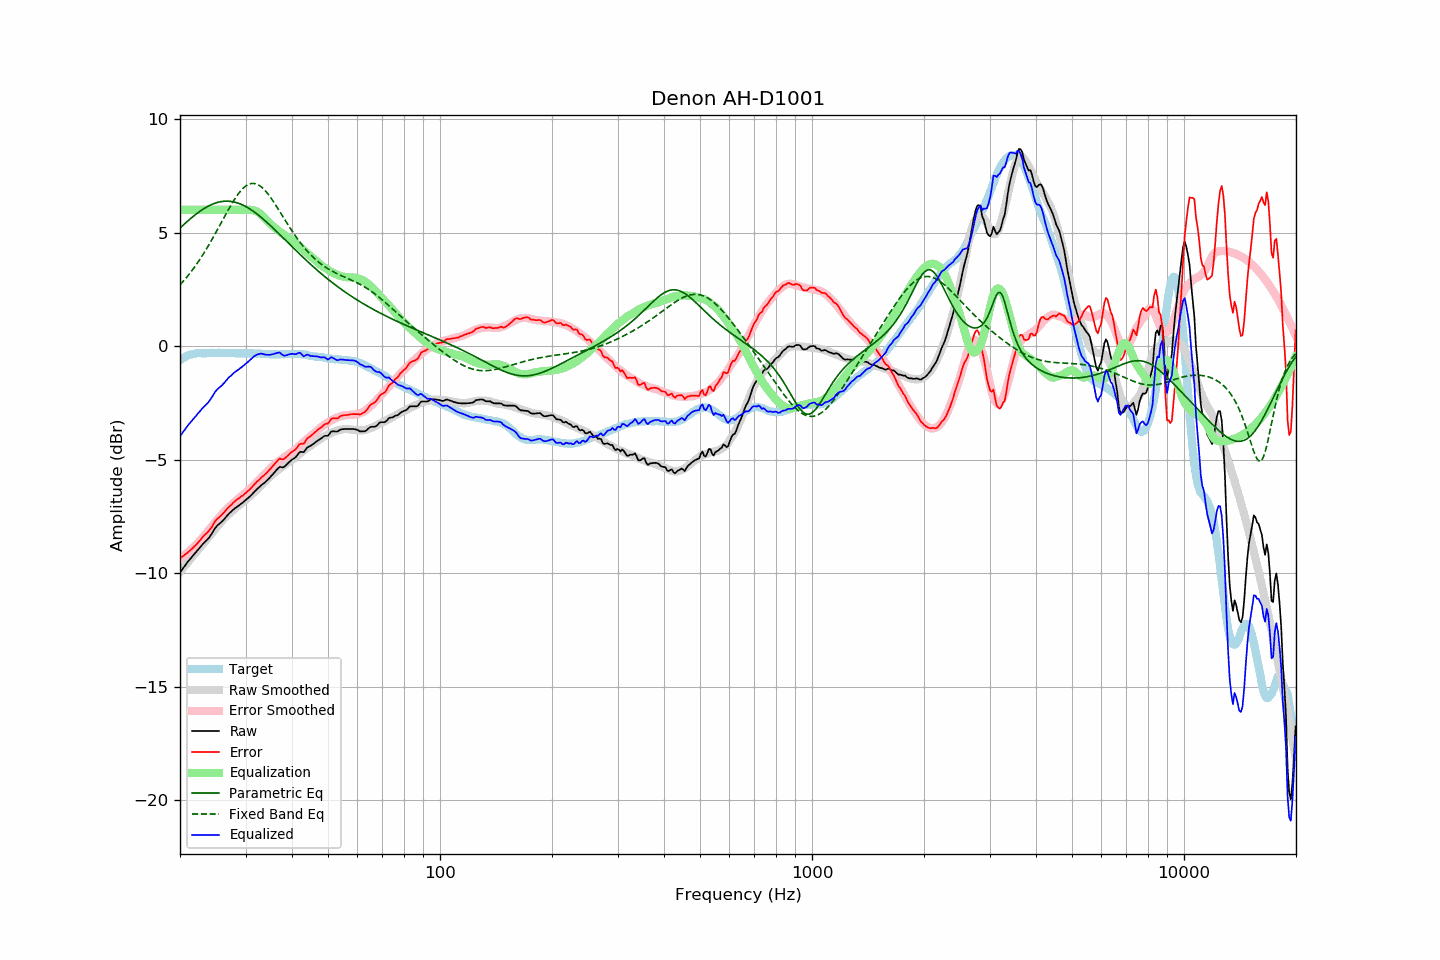

Data behind this chart, as committed beside it:
frequency, raw, error, smoothed, error_smoothed, equalization, parametric_eq, fixed_band_eq, equalized_raw, equalized_smoothed, target
20.00, -9.97, -9.35, -9.94, -9.35, 6.00, 5.20, 2.70, -3.97, -3.94, -0.63
20.20, -9.87, -9.30, -9.85, -9.30, 6.00, 5.26, 2.77, -3.87, -3.85, -0.58
20.40, -9.77, -9.25, -9.77, -9.24, 6.00, 5.33, 2.85, -3.77, -3.77, -0.53
20.61, -9.68, -9.19, -9.68, -9.19, 6.00, 5.39, 2.93, -3.68, -3.68, -0.50
20.81, -9.58, -9.13, -9.59, -9.13, 6.00, 5.46, 3.02, -3.58, -3.59, -0.45
21.02, -9.48, -9.07, -9.51, -9.07, 6.00, 5.52, 3.10, -3.48, -3.51, -0.41
21.23, -9.40, -9.01, -9.42, -9.01, 6.00, 5.58, 3.19, -3.40, -3.42, -0.39
21.44, -9.32, -8.95, -9.33, -8.95, 6.00, 5.64, 3.28, -3.32, -3.33, -0.37
21.66, -9.23, -8.89, -9.25, -8.88, 6.00, 5.70, 3.38, -3.23, -3.25, -0.35
21.87, -9.15, -8.81, -9.16, -8.82, 6.00, 5.76, 3.48, -3.15, -3.16, -0.34
22.09, -9.07, -8.75, -9.08, -8.75, 6.00, 5.81, 3.57, -3.07, -3.08, -0.32
22.31, -8.98, -8.67, -8.99, -8.67, 6.00, 5.87, 3.68, -2.98, -2.99, -0.31
22.54, -8.90, -8.59, -8.91, -8.60, 6.00, 5.92, 3.78, -2.90, -2.91, -0.31
22.76, -8.82, -8.51, -8.83, -8.52, 6.00, 5.97, 3.89, -2.82, -2.83, -0.31
22.99, -8.73, -8.41, -8.74, -8.44, 6.00, 6.01, 4.00, -2.73, -2.74, -0.32
23.22, -8.66, -8.34, -8.66, -8.35, 6.00, 6.06, 4.11, -2.66, -2.66, -0.32
23.45, -8.59, -8.27, -8.57, -8.27, 6.00, 6.10, 4.23, -2.59, -2.57, -0.32
23.69, -8.52, -8.21, -8.48, -8.18, 6.00, 6.14, 4.34, -2.52, -2.48, -0.31
23.92, -8.44, -8.13, -8.40, -8.09, 6.00, 6.18, 4.46, -2.44, -2.40, -0.31
24.16, -8.34, -8.04, -8.31, -8.01, 6.00, 6.21, 4.58, -2.34, -2.31, -0.30
24.40, -8.23, -7.94, -8.22, -7.92, 6.00, 6.24, 4.71, -2.23, -2.22, -0.29
24.65, -8.11, -7.81, -8.14, -7.83, 6.00, 6.27, 4.83, -2.11, -2.14, -0.30
24.89, -8.00, -7.70, -8.05, -7.75, 6.00, 6.30, 4.96, -2.00, -2.05, -0.30
25.14, -7.92, -7.62, -7.96, -7.66, 6.00, 6.32, 5.09, -1.92, -1.96, -0.30
25.39, -7.85, -7.56, -7.88, -7.58, 6.00, 6.34, 5.22, -1.85, -1.88, -0.29
25.65, -7.79, -7.50, -7.79, -7.50, 6.00, 6.36, 5.35, -1.79, -1.79, -0.29
25.91, -7.73, -7.43, -7.71, -7.41, 6.00, 6.37, 5.48, -1.73, -1.71, -0.30
26.16, -7.66, -7.36, -7.63, -7.33, 6.00, 6.38, 5.61, -1.66, -1.63, -0.31
26.43, -7.58, -7.28, -7.56, -7.25, 6.00, 6.38, 5.74, -1.58, -1.56, -0.31
26.69, -7.49, -7.19, -7.49, -7.18, 6.00, 6.38, 5.87, -1.49, -1.49, -0.31
26.96, -7.41, -7.12, -7.42, -7.11, 6.00, 6.38, 6.00, -1.41, -1.42, -0.30
27.23, -7.34, -7.04, -7.36, -7.05, 6.00, 6.38, 6.12, -1.34, -1.36, -0.30
27.50, -7.28, -6.98, -7.29, -6.99, 6.00, 6.37, 6.24, -1.28, -1.29, -0.30
27.77, -7.21, -6.90, -7.23, -6.92, 6.00, 6.36, 6.36, -1.21, -1.23, -0.31
28.05, -7.15, -6.84, -7.17, -6.86, 6.00, 6.34, 6.47, -1.15, -1.17, -0.31
28.33, -7.10, -6.78, -7.11, -6.80, 6.00, 6.32, 6.58, -1.10, -1.11, -0.32
28.62, -7.05, -6.73, -7.05, -6.74, 6.00, 6.30, 6.68, -1.05, -1.05, -0.32
28.90, -7.00, -6.69, -6.99, -6.68, 6.00, 6.27, 6.77, -1.00, -0.99, -0.31
29.19, -6.94, -6.62, -6.94, -6.62, 6.00, 6.25, 6.85, -0.94, -0.94, -0.32
29.48, -6.89, -6.59, -6.88, -6.56, 6.00, 6.21, 6.93, -0.89, -0.88, -0.30
29.78, -6.83, -6.52, -6.82, -6.51, 6.00, 6.18, 7.00, -0.83, -0.82, -0.32
30.08, -6.77, -6.47, -6.76, -6.44, 6.00, 6.14, 7.05, -0.77, -0.76, -0.31
30.38, -6.71, -6.40, -6.70, -6.38, 6.00, 6.10, 7.10, -0.71, -0.70, -0.32
30.68, -6.65, -6.33, -6.64, -6.32, 6.00, 6.06, 7.13, -0.65, -0.64, -0.32
30.99, -6.58, -6.26, -6.57, -6.25, 6.00, 6.01, 7.15, -0.58, -0.57, -0.32
31.30, -6.51, -6.19, -6.51, -6.19, 5.99, 5.97, 7.16, -0.52, -0.52, -0.32
31.61, -6.43, -6.11, -6.44, -6.12, 5.98, 5.92, 7.16, -0.45, -0.47, -0.32
31.93, -6.36, -6.04, -6.38, -6.05, 5.95, 5.87, 7.15, -0.41, -0.42, -0.32
32.24, -6.29, -5.96, -6.31, -5.98, 5.92, 5.81, 7.12, -0.37, -0.39, -0.33
32.57, -6.23, -5.91, -6.25, -5.91, 5.88, 5.76, 7.09, -0.35, -0.37, -0.33
32.89, -6.16, -5.83, -6.18, -5.84, 5.83, 5.70, 7.04, -0.33, -0.35, -0.33
33.22, -6.10, -5.76, -6.11, -5.77, 5.77, 5.64, 6.99, -0.34, -0.35, -0.34
33.55, -6.05, -5.71, -6.04, -5.70, 5.70, 5.58, 6.92, -0.36, -0.34, -0.34
33.89, -5.99, -5.64, -5.96, -5.62, 5.62, 5.52, 6.85, -0.37, -0.35, -0.35
34.23, -5.92, -5.58, -5.89, -5.54, 5.54, 5.45, 6.76, -0.38, -0.35, -0.34
34.57, -5.85, -5.50, -5.82, -5.47, 5.47, 5.39, 6.67, -0.38, -0.35, -0.36
34.92, -5.78, -5.42, -5.75, -5.40, 5.40, 5.32, 6.58, -0.38, -0.36, -0.36
35.27, -5.70, -5.34, -5.69, -5.33, 5.33, 5.26, 6.48, -0.37, -0.36, -0.36
35.62, -5.62, -5.26, -5.63, -5.27, 5.27, 5.19, 6.38, -0.35, -0.36, -0.36
35.97, -5.54, -5.18, -5.57, -5.21, 5.21, 5.12, 6.27, -0.33, -0.36, -0.36
... 635 more rows
